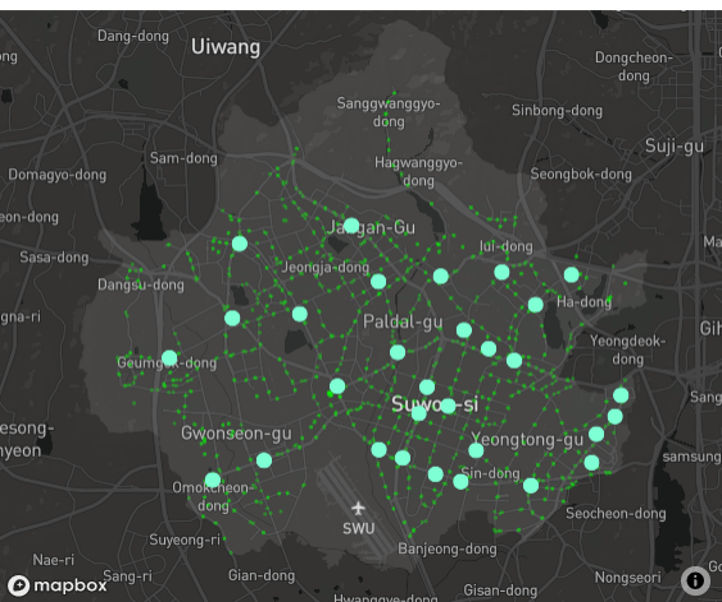

Source data for this figure (header and first rows):
설치순위, 정류장명, 정류장 ID, 중심점 위치, , 광고?Target층, 비고
, , , X축좌표(경도), Y축좌표(위도), , 
1, 청명역1번출구.청명산, 203000121, 127.1, 37.26, 30대 여성, 
2, 수원역.AK플라자, 202000106, 127, 37.27, 20대 여성, 
3, 수원순복음교회, 201000191, 127, 37.25, 40대 남성, 
4, 수원버스터미널, 201000009, 127, 37.25, 40대 남성, 
5, 아주대학교입구, 203000067, 127, 37.28, 40대 여성, 
6, 차세대융합기술연구원.푸르지오월드마크, 203000041, 127, 37.29, 40대 남성, 
7, 황골주공.벽산아파트, 203000077, 127.1, 37.27, 30대 여성, 
8, 세류2동주민센터, 201000194, 127, 37.25, 50대 남성, 
9, 서수원버스터미널, 201000116, 127, 37.28, 50대 남성, 
10, 수원가정법원.동수원등기소, 203000038, 127.1, 37.26, 40대 여성, 
11, 화서역, 202000090, 127, 37.28, 40대 여성, 
12, 수원시청역9번출구.국민연금공단, 202000020, 127, 37.26, 30대 남성, 
13, 수원컨벤션센터.롯데아울렛, 203000276, 127.1, 37.29, 40대 여성, 
14, 살구골공원.영통역3번출구, 203000135, 127.1, 37.25, 40대 남성, 
15, 고색역.고색초교.태산아파트, 201000023, 127, 37.25, 40대 남성, 
16, 수원아이파크시티.선일초교, 201000430, 127, 37.25, 50대 여성, 
17, 월드메르디앙, 202000092, 127, 37.28, 40대 여성, 
18, KT남수원지사, 201000004, 127, 37.26, 50대 남성, 
19, KT동수원지사, 203000177, 127.1, 37.27, 40대 여성, 
20, 인계사거리, 202000063, 127, 37.27, 40대 남성, 
21, 경기일보.한일타운, 200000194, 127, 37.3, 50대 남성, 
22, 우만주공4단지, 200000197, 127, 37.29, 40대 남성, 
23, 수원여대입구, 201000168, 127, 37.25, 40대 남성, 
24, 성균관대역, 200000161, 127, 37.3, 40대 남성, 
25, 매탄권선역.화홍고등학교, 201000204, 127, 37.25, 40대 남성, 
26, 그대가프리미어아파트.망포역3번출구, 203000150, 127.1, 37.24, 40대 남성, 
27, 녹산문고앞, 202000052, 127, 37.28, 60대 이상 여성, 
28, 장안문.느림보타운, 200000188, 127, 37.29, 60대 이상 남성, 
29, 광교휴먼시아32단지정문, 203000285, 127.1, 37.29, 40대 남성, 
30, 금곡동행정복지센터.호매실파출소, 201000414, 127, 37.27, 40대 남성, 
